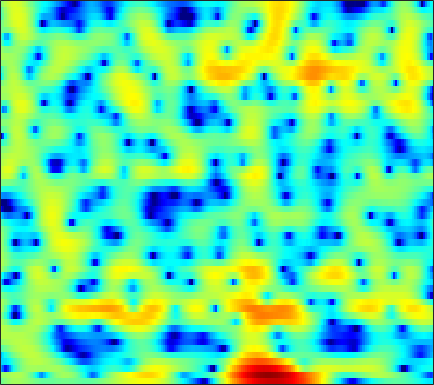

The data file committed next to this chart (first rows):
-1.0439, -0.4205, 0.25143, 0.76461, 1.0575, 1.3379, 1.499, 1.5516, 1.5361, 1.431, 1.2461, 1.0572, 0.75097, 0.40053, 0.11694, -0.27248, -0.64446, -0.89351, -1.162, -1.3391, -1.4189, -1.4196, -1.3515, -1.2254
0.8871, 1.038, 1.255, 1.479, 1.645, 1.843, 1.993, 2.056, 2.049, 1.913, 1.611, 1.256, 0.5776, -0.3823, -1.329, -2.972, -5.175, -7.275, -10.37, -11.32, -8.762, -6.516, -4.068, -2.239
-10.42, -13.33, -17.22, -14.51, -10.97, -7.369, -4.786, -3.304, -1.762, -0.6025, 0.2503, 0.72, 1.157, 1.415, 1.511, 1.544, 1.507, 1.461, 1.412, 1.401, 1.435, 1.483, 1.558, 1.622
-7.734, -7.619, -7.21, -6.466, -5.71, -4.521, -3.26, -2.337, -1.201, -0.2102, 0.6218, 1.139, 1.691, 2.099, 2.317, 2.501, 2.569, 2.553, 2.454, 2.271, 2.01, 1.765, 1.369, 0.8998
-8.678, -6.918, -5.052, -3.546, -2.577, -1.442, -0.4518, 0.2085, 0.9789, 1.622, 2.139, 2.441, 2.729, 2.89, 2.931, 2.878, 2.701, 2.489, 2.103, 1.596, 0.9722, 0.4246, -0.4101, -1.36
-2.152, -1.589, -0.8255, -0.09453, 0.4168, 1.033, 1.569, 1.916, 2.299, 2.589, 2.783, 2.86, 2.864, 2.751, 2.588, 2.263, 1.81, 1.384, 0.6976, -0.132, -1.115, -1.966, -3.259, -4.75
1.05, 1.236, 1.491, 1.745, 1.929, 2.154, 2.344, 2.456, 2.556, 2.592, 2.558, 2.482, 2.303, 2.025, 1.744, 1.264, 0.6535, 0.1055, -0.7579, -1.773, -2.941, -3.923, -5.373, -6.981
2.21, 2.244, 2.269, 2.28, 2.284, 2.29, 2.296, 2.299, 2.295, 2.272, 2.212, 2.134, 1.974, 1.731, 1.479, 1.038, 0.4553, -0.08801, -0.968, -2.04, -3.317, -4.424, -6.108, -8.033
2.636, 2.436, 2.115, 1.759, 1.495, 1.188, 0.9913, 0.9339, 0.9896, 1.169, 1.412, 1.598, 1.81, 1.939, 1.959, 1.861, 1.601, 1.291, 0.7006, -0.1202, -1.189, -2.17, -3.756, -5.718
1.859, 1.099, -0.1546, -1.642, -2.857, -4.42, -5.51, -5.706, -5.033, -3.682, -2.162, -1.084, 0.1643, 1.161, 1.734, 2.27, 2.551, 2.61, 2.507, 2.204, 1.74, 1.306, 0.6493, -0.04414
0.4964, -0.9805, -3.496, -6.731, -9.77, -15.04, -23.08, -26.05, -17.32, -11.56, -7.47, -5.046, -2.508, -0.6042, 0.4753, 1.493, 2.086, 2.289, 2.315, 2.1, 1.732, 1.413, 1.022, 0.7949
2.15, 0.7221, -1.626, -4.497, -7.043, -11.09, -15.41, -16.27, -12.91, -8.888, -5.431, -3.305, -1.032, 0.6544, 1.582, 2.415, 2.797, 2.77, 2.296, 1.295, -0.3285, -2.036, -4.903, -7.03
2.014, 1.193, 0.002062, -1.165, -1.927, -2.736, -3.297, -3.418, -3.063, -2.333, -1.462, -0.7405, 0.1985, 1.015, 1.48, 1.862, 1.979, 1.871, 1.398, 0.532, -0.739, -1.899, -3.494, -4.421
-0.07184, -0.6648, -1.401, -2.027, -2.369, -2.608, -2.612, -2.495, -2.193, -1.712, -1.134, -0.6669, -0.06173, 0.4895, 0.8449, 1.209, 1.409, 1.467, 1.421, 1.243, 0.9733, 0.749, 0.4947, 0.3448
-3.281, -4.318, -5.383, -5.987, -6.14, -5.936, -5.319, -4.721, -3.887, -2.985, -2.009, -1.287, -0.3999, 0.372, 0.8855, 1.466, 1.884, 2.091, 2.258, 2.317, 2.282, 2.195, 2.053, 1.895
-8.201, -12.15, -18.91, -18.55, -15.24, -12.47, -10.79, -9.62, -7.788, -5.792, -3.838, -2.505, -0.9243, 0.3919, 1.182, 1.989, 2.572, 2.859, 3.052, 3.059, 2.923, 2.756, 2.469, 2.16
-3.703, -5.947, -8.515, -10.41, -11.53, -13.5, -18.75, -30.81, -16.22, -9.086, -4.868, -2.635, -0.3839, 1.293, 2.244, 3.14, 3.665, 3.86, 3.826, 3.463, 2.787, 2.106, 0.9899, -0.1489
1.666, 0.5386, -0.8826, -2.251, -3.267, -4.397, -5.101, -5.261, -4.613, -3.242, -1.673, -0.5515, 0.8102, 1.893, 2.529, 3.161, 3.48, 3.507, 3.246, 2.592, 1.418, 0.09919, -2.525, -7.044
2.258, 1.533, 0.5622, -0.3134, -0.9235, -1.605, -1.998, -2.173, -2.187, -1.925, -1.518, -1.137, -0.5839, -0.05764, 0.2768, 0.6487, 0.9195, 1.009, 0.9855, 0.7801, 0.3664, -0.08006, -0.7474, -1.383
1.862, 1.153, 0.1264, -0.8881, -1.596, -2.481, -3.171, -3.475, -3.682, -3.7, -3.541, -3.338, -3.064, -2.734, -2.452, -2.111, -1.708, -1.369, -0.9015, -0.4443, 0.006377, 0.3086, 0.6738, 1.033
1.434, 0.462, -1.076, -2.886, -4.337, -6.312, -7.986, -8.581, -8.482, -7.848, -7.132, -6.733, -6.453, -6.404, -6.411, -6.302, -5.845, -5.129, -3.815, -2.337, -0.911, 0.07828, 1.212, 2.175
1.223, 0.04403, -1.918, -4.542, -7.04, -11.64, -20.59, -24.73, -15.71, -11.71, -9.76, -9.158, -9.1, -10.15, -11.9, -16.22, -22.85, -15.86, -9.106, -4.926, -2.033, -0.374, 1.382, 2.727
1.104, 0.09813, -1.36, -3.026, -4.358, -5.978, -7.378, -7.926, -8.151, -7.93, -7.652, -7.558, -7.581, -7.876, -8.277, -8.578, -8.186, -7.112, -5.016, -2.77, -0.7105, 0.5955, 2.026, 3.1
0.2892, -0.5169, -1.614, -2.65, -3.438, -4.334, -5.035, -5.554, -5.924, -6.141, -6.215, -6.096, -5.889, -5.441, -4.948, -4.212, -3.182, -2.305, -1.051, 0.2486, 1.438, 2.247, 3.126, 3.727
-2.204, -3.083, -4.242, -5.111, -5.684, -6.318, -6.716, -7.086, -7.475, -7.959, -8.342, -8.416, -8.106, -7.092, -5.887, -4.107, -2.307, -1.034, 0.5086, 1.865, 2.979, 3.641, 4.286, 4.642
-8.337, -9.937, -11.8, -12.87, -12.8, -12.36, -11.71, -11.2, -11.35, -12.19, -14.41, -17.98, -26.63, -16.31, -11.12, -6.5, -3.235, -1.351, 0.7031, 2.27, 3.482, 4.154, 4.763, 5.062
-18.13, -21.24, -26.56, -46.98, -28.98, -20.45, -16.27, -14.33, -12.66, -11.76, -11.44, -11.27, -10.57, -8.873, -7.053, -4.559, -2.287, -0.7978, 0.8865, 2.243, 3.269, 3.864, 4.411, 4.68
-26.73, -30.39, -24.25, -20.85, -18.54, -15.96, -13.4, -11.84, -10.06, -8.607, -7.356, -6.47, -5.351, -4.09, -3.157, -1.818, -0.5479, 0.3573, 1.423, 2.324, 3.048, 3.457, 3.846, 4.041
-10.69, -11.21, -11.47, -10.9, -10.36, -9.26, -8.226, -7.387, -6.316, -5.334, -4.376, -3.671, -2.746, -1.823, -1.155, -0.2994, 0.5189, 1.084, 1.748, 2.292, 2.735, 2.969, 3.173, 3.256
-4.061, -4.327, -4.516, -4.516, -4.445, -4.259, -3.987, -3.777, -3.394, -2.992, -2.488, -2.093, -1.423, -0.7805, -0.2394, 0.4055, 0.9861, 1.35, 1.741, 2.025, 2.181, 2.244, 2.238, 2.165
-0.04725, -0.08105, -0.08301, -0.2337, -0.3415, -0.6741, -1.061, -1.432, -1.97, -2.338, -2.416, -2.167, -1.543, -0.6692, -0.04597, 0.7295, 1.289, 1.562, 1.733, 1.699, 1.474, 1.233, 0.8601, 0.4723
2.562, 3.016, 3.314, 3.314, 3.071, 2.432, 1.292, 0.05591, -2.321, -5.789, -9.229, -8.203, -4.458, -1.479, 0.02743, 1.31, 1.973, 2.121, 1.897, 1.23, 0.2447, -0.701, -2.039, -3.275
2.571, 3.533, 4.23, 4.543, 4.422, 3.975, 2.994, 1.947, 0.04701, -2.284, -3.946, -3.727, -2.014, -0.2277, 0.8138, 1.556, 1.678, 1.366, 0.4017, -1.251, -3.621, -6.057, -10.28, -14.92
1.715, 2.409, 3.099, 3.489, 3.592, 3.519, 3.19, 2.87, 2.309, 1.812, 1.4, 1.274, 1.198, 1.224, 1.152, 0.9179, 0.3585, -0.33, -1.642, -3.566, -6.147, -8.685, -12.93, -17.62
1.274, 1.614, 2.077, 2.406, 2.637, 2.778, 2.857, 2.814, 2.715, 2.531, 2.312, 2.114, 1.849, 1.515, 1.182, 0.6575, -0.01937, -0.638, -1.666, -2.897, -4.355, -5.514, -7.109, -8.461
0.02445, 0.2504, 0.629, 1.138, 1.502, 1.969, 2.325, 2.486, 2.594, 2.536, 2.377, 2.164, 1.82, 1.392, 1.064, 0.5649, 0.04621, -0.3525, -0.9306, -1.502, -2.144, -2.617, -3.241, -3.838
-3.796, -3.539, -2.406, -0.9156, 0.09337, 1.233, 2.007, 2.416, 2.658, 2.653, 2.379, 2.051, 1.442, 0.7563, 0.273, -0.2892, -0.6453, -0.7812, -0.775, -0.7161, -0.6255, -0.6036, -0.6165, -0.7249
-22.36, -14.52, -6.265, -2.33, -0.3823, 1.314, 2.402, 2.87, 3.105, 2.933, 2.325, 1.6, 0.2455, -1.541, -3.094, -4.834, -5.19, -4.399, -2.821, -1.391, -0.2673, 0.3486, 0.9115, 1.25
-1.885, -1.825, -1.039, 0.1405, 0.9487, 1.923, 2.588, 2.856, 2.922, 2.557, 1.767, 0.8205, -1.027, -3.756, -6.876, -12.99, -13.99, -9.348, -5.202, -2.654, -1.032, -0.1656, 0.611, 1.081
0.4918, 0.343, 0.478, 0.8541, 1.191, 1.747, 2.173, 2.386, 2.477, 2.259, 1.766, 1.19, 0.1555, -0.9994, -1.951, -2.914, -3.301, -3.197, -2.665, -1.999, -1.38, -0.9918, -0.5948, -0.3851
-0.9309, -1.372, -1.286, -0.6431, 0.1399, 1.129, 1.997, 2.494, 2.9, 3.052, 2.91, 2.63, 2.111, 1.41, 0.8577, 0.1058, -0.5777, -0.9987, -1.458, -1.75, -1.854, -1.871, -1.827, -1.835
-7.023, -11.89, -10.64, -4.648, -1.819, 0.7519, 2.478, 3.353, 4.103, 4.476, 4.496, 4.315, 3.84, 3.069, 2.375, 1.213, -0.1658, -1.29, -2.814, -4.065, -4.665, -4.624, -4.23, -3.747
-2.143, -3.067, -2.818, -1.197, 0.2439, 1.934, 3.173, 3.882, 4.49, 4.732, 4.683, 4.459, 3.856, 2.968, 2.049, 0.4333, -1.752, -3.951, -8.171, -15.52, -20.3, -13.26, -8.806, -6.669
1.215, 1.178, 1.31, 1.716, 2.142, 2.681, 3.174, 3.448, 3.656, 3.652, 3.441, 3.132, 2.536, 1.725, 0.9207, -0.3557, -1.941, -3.348, -5.398, -7.214, -8.029, -7.782, -6.977, -6.354
1.343, 1.51, 1.829, 2.2, 2.43, 2.721, 2.922, 2.941, 2.843, 2.615, 2.227, 1.847, 1.313, 0.7042, 0.2299, -0.3977, -1.045, -1.535, -2.115, -2.608, -2.975, -3.151, -3.354, -3.601
-0.4689, 0.1497, 1.079, 1.85, 2.294, 2.684, 2.754, 2.641, 2.237, 1.582, 0.7594, 0.1239, -0.667, -1.195, -1.317, -1.273, -1.038, -0.8103, -0.5429, -0.3315, -0.1831, -0.1468, -0.2029, -0.4067
-6.124, -3.176, -0.5408, 1.143, 1.982, 2.509, 2.512, 2.22, 1.375, -0.05621, -2.115, -4.056, -7.055, -8.67, -7.706, -5.29, -3.139, -1.869, -0.573, 0.4183, 1.155, 1.559, 1.922, 2.059
-3.768, -2.191, -0.3746, 0.9208, 1.481, 1.821, 1.711, 1.272, 0.2334, -1.374, -3.729, -6.123, -10.11, -12.62, -10.98, -7.877, -5.423, -3.998, -2.413, -1.095, 0.02494, 0.7605, 1.564, 2.164
0.4187, 0.6593, 1.047, 1.379, 1.47, 1.474, 1.242, 0.8466, 0.06043, -1.004, -2.303, -3.388, -4.833, -5.997, -6.551, -7.033, -7.138, -6.853, -5.875, -4.449, -2.8, -1.611, -0.2216, 0.9138
1.769, 1.675, 1.571, 1.482, 1.448, 1.376, 1.182, 0.9633, 0.5119, -0.1562, -1.022, -1.849, -3.178, -4.813, -6.359, -9.126, -13.46, -17.91, -15.68, -9.706, -5.787, -3.68, -1.546, 0.02954
1.143, 0.6391, 0.1456, -0.03477, 0.08494, 0.3384, 0.6325, 0.8121, 0.8875, 0.72, 0.261, -0.2727, -1.235, -2.503, -3.752, -5.665, -7.654, -8.612, -8.194, -6.297, -4.169, -2.732, -1.129, 0.1503
-1.613, -3.474, -5.764, -5.997, -4.716, -2.484, -0.6143, 0.374, 1.254, 1.699, 1.755, 1.604, 1.153, 0.468, -0.1298, -0.9364, -1.629, -1.967, -2.108, -1.88, -1.368, -0.8877, -0.2112, 0.4456
-2.504, -5.026, -9.332, -9.906, -6.507, -2.706, -0.1648, 1.133, 2.303, 2.954, 3.199, 3.147, 2.812, 2.218, 1.691, 0.8682, 0.03309, -0.557, -1.187, -1.531, -1.589, -1.473, -1.165, -0.8131
-0.09693, -0.406, -0.5379, -0.1795, 0.3697, 1.371, 2.379, 3.043, 3.671, 3.979, 3.969, 3.731, 3.139, 2.253, 1.374, -0.08026, -1.819, -3.262, -5.108, -6.389, -6.622, -6.204, -5.389, -4.678
-0.6078, 0.1684, 1.112, 1.977, 2.562, 3.286, 3.871, 4.198, 4.437, 4.426, 4.122, 3.701, 2.846, 1.633, 0.4199, -1.647, -4.47, -7.333, -13.16, -29.15, -18.36, -13.45, -10.46, -9.11
-2.69, -0.9328, 0.8549, 2.184, 2.985, 3.756, 4.268, 4.477, 4.556, 4.39, 3.966, 3.489, 2.606, 1.408, 0.2984, -1.445, -3.501, -5.192, -7.455, -9.217, -10.01, -10.09, -10.1, -10.5
-1.866, -0.3833, 1.213, 2.429, 3.115, 3.772, 4.165, 4.289, 4.246, 3.97, 3.482, 2.971, 2.127, 1.102, 0.2367, -1.024, -2.349, -3.338, -4.603, -5.752, -6.777, -7.493, -8.475, -9.68
0.5428, 1.373, 2.34, 3.113, 3.527, 3.915, 4.068, 4.045, 3.809, 3.364, 2.725, 2.12, 1.19, 0.1711, -0.6148, -1.703, -2.758, -3.503, -4.404, -5.191, -5.879, -6.399, -7.154, -8.003
